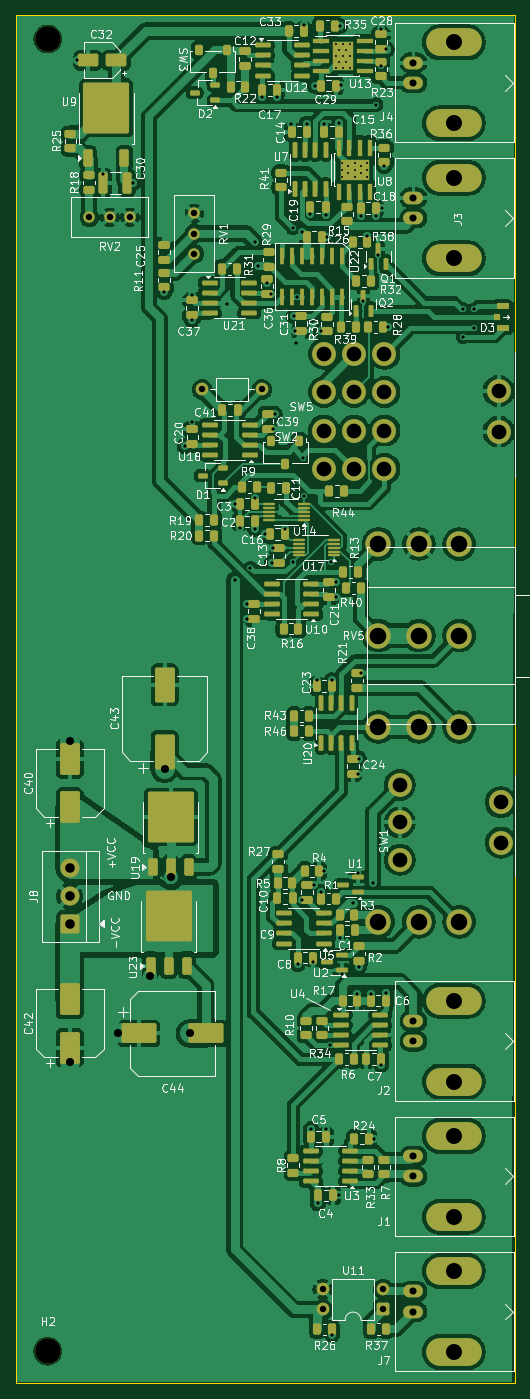
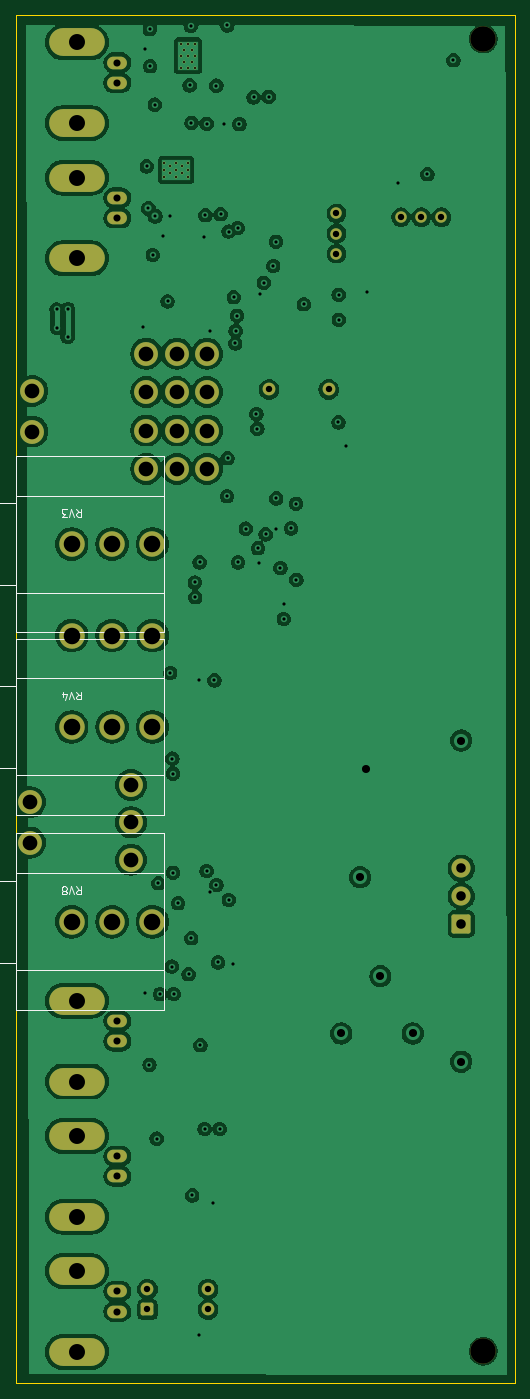
Circuit board: 13 layer files. Board 62.8 x 172.0 mm.
- bottom_copper: intensity_pi-B_Cu.gbr (231730 bytes)
- bottom_mask: intensity_pi-B_Mask.gbr (3962 bytes)
- paste: intensity_pi-B_Paste.gbr (455 bytes)
- bottom_silk: intensity_pi-B_Silkscreen.gbr (5614 bytes)
- outline: intensity_pi-Edge_Cuts.gbr (605 bytes)
- top_copper: intensity_pi-F_Cu.gbr (338930 bytes)
- top_mask: intensity_pi-F_Mask.gbr (16830 bytes)
- paste: intensity_pi-F_Paste.gbr (14082 bytes)
- top_silk: intensity_pi-F_Silkscreen.gbr (228629 bytes)
- inner_copper: intensity_pi-In1_Cu.gbr (216297 bytes)
- inner_copper: intensity_pi-In2_Cu.gbr (222803 bytes)
- drill: intensity_pi-NPTH.drl (358 bytes)
- drill: intensity_pi-PTH.drl (3676 bytes)

=== bottom_copper: intensity_pi-B_Cu.gbr (231730 bytes, source omitted) ===
=== bottom_mask: intensity_pi-B_Mask.gbr ===
%TF.GenerationSoftware,KiCad,Pcbnew,9.0.3*%
%TF.CreationDate,2025-07-24T16:17:36-04:00*%
%TF.ProjectId,intensity_pi,696e7465-6e73-4697-9479-5f70692e6b69,rev?*%
%TF.SameCoordinates,Original*%
%TF.FileFunction,Soldermask,Bot*%
%TF.FilePolarity,Negative*%
%FSLAX46Y46*%
G04 Gerber Fmt 4.6, Leading zero omitted, Abs format (unit mm)*
G04 Created by KiCad (PCBNEW 9.0.3) date 2025-07-24 16:17:36*
%MOMM*%
%LPD*%
G01*
G04 APERTURE LIST*
G04 Aperture macros list*
%AMRoundRect*
0 Rectangle with rounded corners*
0 $1 Rounding radius*
0 $2 $3 $4 $5 $6 $7 $8 $9 X,Y pos of 4 corners*
0 Add a 4 corners polygon primitive as box body*
4,1,4,$2,$3,$4,$5,$6,$7,$8,$9,$2,$3,0*
0 Add four circle primitives for the rounded corners*
1,1,$1+$1,$2,$3*
1,1,$1+$1,$4,$5*
1,1,$1+$1,$6,$7*
1,1,$1+$1,$8,$9*
0 Add four rect primitives between the rounded corners*
20,1,$1+$1,$2,$3,$4,$5,0*
20,1,$1+$1,$4,$5,$6,$7,0*
20,1,$1+$1,$6,$7,$8,$9,0*
20,1,$1+$1,$8,$9,$2,$3,0*%
G04 Aperture macros list end*
%ADD10C,1.600000*%
%ADD11O,2.500000X1.600000*%
%ADD12O,7.000000X3.500000*%
%ADD13C,1.440000*%
%ADD14C,3.200000*%
%ADD15C,0.355600*%
%ADD16RoundRect,0.250000X0.550000X0.550000X-0.550000X0.550000X-0.550000X-0.550000X0.550000X-0.550000X0*%
%ADD17C,3.000000*%
%ADD18RoundRect,0.250001X0.949999X-0.949999X0.949999X0.949999X-0.949999X0.949999X-0.949999X-0.949999X0*%
%ADD19C,2.400000*%
G04 APERTURE END LIST*
D10*
%TO.C,C45*%
X-19069319Y45940539D03*
X-26569319Y45940539D03*
%TD*%
D11*
%TO.C,J7*%
X0Y-70000000D03*
X0Y-67460000D03*
D12*
X5080000Y-64920000D03*
X5080000Y-75080000D03*
%TD*%
D13*
%TO.C,RV1*%
X-27550000Y63010000D03*
X-27550000Y65550000D03*
X-27550000Y68090000D03*
%TD*%
D14*
%TO.C,H1*%
X-46000000Y90000000D03*
%TD*%
D15*
%TO.C,U13*%
X-9771509Y89439423D03*
X-9771509Y87915423D03*
X-9771509Y86391423D03*
X-9327009Y88677423D03*
X-9327009Y87153423D03*
X-8882509Y89439423D03*
X-8882509Y87915423D03*
X-8882509Y86391423D03*
X-8438009Y88677423D03*
X-8438009Y87153423D03*
X-7993509Y89439423D03*
X-7993509Y87915423D03*
X-7993509Y86391423D03*
%TD*%
D16*
%TO.C,U11*%
X-3787218Y-69741595D03*
D10*
X-3787218Y-67201595D03*
X-11407218Y-67201595D03*
X-11407218Y-69741595D03*
%TD*%
D11*
%TO.C,J4*%
X0Y84500000D03*
X0Y87040000D03*
D12*
X5080000Y89580000D03*
X5080000Y79420000D03*
%TD*%
D17*
%TO.C,SW1*%
X-1725000Y-3800000D03*
X-1725000Y-8500000D03*
X-1725000Y-13200000D03*
X10975000Y-5960000D03*
X10975000Y-11040000D03*
%TD*%
%TO.C,SW5*%
X-3650000Y35948000D03*
X-7460000Y35948000D03*
X-11270000Y35948000D03*
X-3650000Y40778000D03*
X-7460000Y40778000D03*
X-11270000Y40778000D03*
X-3650000Y45608000D03*
X-7460000Y45608000D03*
X-11270000Y45608000D03*
X-3650000Y50438000D03*
X-7460000Y50438000D03*
X-11270000Y50438000D03*
X10700000Y45733000D03*
X10700000Y40653000D03*
%TD*%
D14*
%TO.C,RV5*%
X670000Y15000000D03*
X-4410000Y15000000D03*
X5750000Y15000000D03*
%TD*%
%TO.C,H2*%
X-46000000Y-75000000D03*
%TD*%
D11*
%TO.C,J2*%
X0Y-36000000D03*
X0Y-33460000D03*
D12*
X5080000Y-30920000D03*
X5080000Y-41080000D03*
%TD*%
D11*
%TO.C,J1*%
X0Y-53000000D03*
X0Y-50460000D03*
D12*
X5080000Y-47920000D03*
X5080000Y-58080000D03*
%TD*%
D18*
%TO.C,J8*%
X-43244500Y-21269927D03*
D19*
X-43244500Y-17769927D03*
X-43244500Y-14269927D03*
%TD*%
D13*
%TO.C,RV2*%
X-40750000Y67600000D03*
X-38210000Y67600000D03*
X-35670000Y67600000D03*
%TD*%
D15*
%TO.C,U8*%
X-5889025Y74455114D03*
X-7413025Y74455114D03*
X-8937025Y74455114D03*
X-6651025Y74010614D03*
X-8175025Y74010614D03*
X-5889025Y73566114D03*
X-7413025Y73566114D03*
X-8937025Y73566114D03*
X-6651025Y73121614D03*
X-8175025Y73121614D03*
X-5889025Y72677114D03*
X-7413025Y72677114D03*
X-8937025Y72677114D03*
%TD*%
D11*
%TO.C,J3*%
X0Y67500000D03*
X0Y70040000D03*
D12*
X5080000Y72580000D03*
X5080000Y62420000D03*
%TD*%
D14*
%TO.C,RV8*%
X670000Y-21000000D03*
X-4410000Y-21000000D03*
X5750000Y-21000000D03*
%TD*%
%TO.C,RV4*%
X670000Y3500000D03*
X-4410000Y3500000D03*
X5750000Y3500000D03*
%TD*%
%TO.C,RV3*%
X670000Y26500000D03*
X-4410000Y26500000D03*
X5750000Y26500000D03*
%TD*%
M02*

=== paste: intensity_pi-B_Paste.gbr ===
%TF.GenerationSoftware,KiCad,Pcbnew,9.0.3*%
%TF.CreationDate,2025-07-24T16:17:36-04:00*%
%TF.ProjectId,intensity_pi,696e7465-6e73-4697-9479-5f70692e6b69,rev?*%
%TF.SameCoordinates,Original*%
%TF.FileFunction,Paste,Bot*%
%TF.FilePolarity,Positive*%
%FSLAX46Y46*%
G04 Gerber Fmt 4.6, Leading zero omitted, Abs format (unit mm)*
G04 Created by KiCad (PCBNEW 9.0.3) date 2025-07-24 16:17:36*
%MOMM*%
%LPD*%
G01*
G04 APERTURE LIST*
G04 APERTURE END LIST*
M02*

=== bottom_silk: intensity_pi-B_Silkscreen.gbr ===
%TF.GenerationSoftware,KiCad,Pcbnew,9.0.3*%
%TF.CreationDate,2025-07-24T16:17:36-04:00*%
%TF.ProjectId,intensity_pi,696e7465-6e73-4697-9479-5f70692e6b69,rev?*%
%TF.SameCoordinates,Original*%
%TF.FileFunction,Legend,Bot*%
%TF.FilePolarity,Positive*%
%FSLAX46Y46*%
G04 Gerber Fmt 4.6, Leading zero omitted, Abs format (unit mm)*
G04 Created by KiCad (PCBNEW 9.0.3) date 2025-07-24 16:17:36*
%MOMM*%
%LPD*%
G01*
G04 APERTURE LIST*
%ADD10C,0.100000*%
G04 APERTURE END LIST*
D10*
X5154761Y-16542580D02*
X4821428Y-17018771D01*
X4583333Y-16542580D02*
X4583333Y-17542580D01*
X4583333Y-17542580D02*
X4964285Y-17542580D01*
X4964285Y-17542580D02*
X5059523Y-17494961D01*
X5059523Y-17494961D02*
X5107142Y-17447342D01*
X5107142Y-17447342D02*
X5154761Y-17352104D01*
X5154761Y-17352104D02*
X5154761Y-17209247D01*
X5154761Y-17209247D02*
X5107142Y-17114009D01*
X5107142Y-17114009D02*
X5059523Y-17066390D01*
X5059523Y-17066390D02*
X4964285Y-17018771D01*
X4964285Y-17018771D02*
X4583333Y-17018771D01*
X5440476Y-17542580D02*
X5773809Y-16542580D01*
X5773809Y-16542580D02*
X6107142Y-17542580D01*
X6583333Y-17114009D02*
X6488095Y-17161628D01*
X6488095Y-17161628D02*
X6440476Y-17209247D01*
X6440476Y-17209247D02*
X6392857Y-17304485D01*
X6392857Y-17304485D02*
X6392857Y-17352104D01*
X6392857Y-17352104D02*
X6440476Y-17447342D01*
X6440476Y-17447342D02*
X6488095Y-17494961D01*
X6488095Y-17494961D02*
X6583333Y-17542580D01*
X6583333Y-17542580D02*
X6773809Y-17542580D01*
X6773809Y-17542580D02*
X6869047Y-17494961D01*
X6869047Y-17494961D02*
X6916666Y-17447342D01*
X6916666Y-17447342D02*
X6964285Y-17352104D01*
X6964285Y-17352104D02*
X6964285Y-17304485D01*
X6964285Y-17304485D02*
X6916666Y-17209247D01*
X6916666Y-17209247D02*
X6869047Y-17161628D01*
X6869047Y-17161628D02*
X6773809Y-17114009D01*
X6773809Y-17114009D02*
X6583333Y-17114009D01*
X6583333Y-17114009D02*
X6488095Y-17066390D01*
X6488095Y-17066390D02*
X6440476Y-17018771D01*
X6440476Y-17018771D02*
X6392857Y-16923533D01*
X6392857Y-16923533D02*
X6392857Y-16733057D01*
X6392857Y-16733057D02*
X6440476Y-16637819D01*
X6440476Y-16637819D02*
X6488095Y-16590200D01*
X6488095Y-16590200D02*
X6583333Y-16542580D01*
X6583333Y-16542580D02*
X6773809Y-16542580D01*
X6773809Y-16542580D02*
X6869047Y-16590200D01*
X6869047Y-16590200D02*
X6916666Y-16637819D01*
X6916666Y-16637819D02*
X6964285Y-16733057D01*
X6964285Y-16733057D02*
X6964285Y-16923533D01*
X6964285Y-16923533D02*
X6916666Y-17018771D01*
X6916666Y-17018771D02*
X6869047Y-17066390D01*
X6869047Y-17066390D02*
X6773809Y-17114009D01*
X5154761Y7957419D02*
X4821428Y7481228D01*
X4583333Y7957419D02*
X4583333Y6957419D01*
X4583333Y6957419D02*
X4964285Y6957419D01*
X4964285Y6957419D02*
X5059523Y7005038D01*
X5059523Y7005038D02*
X5107142Y7052657D01*
X5107142Y7052657D02*
X5154761Y7147895D01*
X5154761Y7147895D02*
X5154761Y7290752D01*
X5154761Y7290752D02*
X5107142Y7385990D01*
X5107142Y7385990D02*
X5059523Y7433609D01*
X5059523Y7433609D02*
X4964285Y7481228D01*
X4964285Y7481228D02*
X4583333Y7481228D01*
X5440476Y6957419D02*
X5773809Y7957419D01*
X5773809Y7957419D02*
X6107142Y6957419D01*
X6869047Y7290752D02*
X6869047Y7957419D01*
X6630952Y6909800D02*
X6392857Y7624085D01*
X6392857Y7624085D02*
X7011904Y7624085D01*
X5154761Y30957419D02*
X4821428Y30481228D01*
X4583333Y30957419D02*
X4583333Y29957419D01*
X4583333Y29957419D02*
X4964285Y29957419D01*
X4964285Y29957419D02*
X5059523Y30005038D01*
X5059523Y30005038D02*
X5107142Y30052657D01*
X5107142Y30052657D02*
X5154761Y30147895D01*
X5154761Y30147895D02*
X5154761Y30290752D01*
X5154761Y30290752D02*
X5107142Y30385990D01*
X5107142Y30385990D02*
X5059523Y30433609D01*
X5059523Y30433609D02*
X4964285Y30481228D01*
X4964285Y30481228D02*
X4583333Y30481228D01*
X5440476Y29957419D02*
X5773809Y30957419D01*
X5773809Y30957419D02*
X6107142Y29957419D01*
X6345238Y29957419D02*
X6964285Y29957419D01*
X6964285Y29957419D02*
X6630952Y30338371D01*
X6630952Y30338371D02*
X6773809Y30338371D01*
X6773809Y30338371D02*
X6869047Y30385990D01*
X6869047Y30385990D02*
X6916666Y30433609D01*
X6916666Y30433609D02*
X6964285Y30528847D01*
X6964285Y30528847D02*
X6964285Y30766942D01*
X6964285Y30766942D02*
X6916666Y30862180D01*
X6916666Y30862180D02*
X6869047Y30909800D01*
X6869047Y30909800D02*
X6773809Y30957419D01*
X6773809Y30957419D02*
X6488095Y30957419D01*
X6488095Y30957419D02*
X6392857Y30909800D01*
X6392857Y30909800D02*
X6345238Y30862180D01*
%TO.C,RV8*%
X-5850000Y-32110000D02*
X-5850000Y-9890000D01*
X12740000Y-9890000D02*
X-5850000Y-9890000D01*
X12740000Y-32110000D02*
X-5850000Y-32110000D01*
X12740000Y-32110000D02*
X12740000Y-9890000D01*
X-5850000Y-27100000D02*
X12740000Y-27100000D01*
X12740000Y-14900000D01*
X-5850000Y-14900000D01*
X-5850000Y-27100000D01*
X12740000Y-26155000D02*
X33370000Y-26155000D01*
X33370000Y-15845000D01*
X12740000Y-15845000D01*
X12740000Y-26155000D01*
%TO.C,RV4*%
X-5850000Y-7610000D02*
X-5850000Y14610000D01*
X12740000Y14610000D02*
X-5850000Y14610000D01*
X12740000Y-7610000D02*
X-5850000Y-7610000D01*
X12740000Y-7610000D02*
X12740000Y14610000D01*
X-5850000Y-2600000D02*
X12740000Y-2600000D01*
X12740000Y9600000D01*
X-5850000Y9600000D01*
X-5850000Y-2600000D01*
X12740000Y-1655000D02*
X33370000Y-1655000D01*
X33370000Y8655000D01*
X12740000Y8655000D01*
X12740000Y-1655000D01*
%TO.C,RV3*%
X-5850000Y15390000D02*
X-5850000Y37610000D01*
X12740000Y37610000D02*
X-5850000Y37610000D01*
X12740000Y15390000D02*
X-5850000Y15390000D01*
X12740000Y15390000D02*
X12740000Y37610000D01*
X-5850000Y20400000D02*
X12740000Y20400000D01*
X12740000Y32600000D01*
X-5850000Y32600000D01*
X-5850000Y20400000D01*
X12740000Y21345000D02*
X33370000Y21345000D01*
X33370000Y31655000D01*
X12740000Y31655000D01*
X12740000Y21345000D01*
%TD*%
M02*

=== outline: intensity_pi-Edge_Cuts.gbr ===
%TF.GenerationSoftware,KiCad,Pcbnew,9.0.3*%
%TF.CreationDate,2025-07-24T16:17:36-04:00*%
%TF.ProjectId,intensity_pi,696e7465-6e73-4697-9479-5f70692e6b69,rev?*%
%TF.SameCoordinates,Original*%
%TF.FileFunction,Profile,NP*%
%FSLAX46Y46*%
G04 Gerber Fmt 4.6, Leading zero omitted, Abs format (unit mm)*
G04 Created by KiCad (PCBNEW 9.0.3) date 2025-07-24 16:17:36*
%MOMM*%
%LPD*%
G01*
G04 APERTURE LIST*
%TA.AperFunction,Profile*%
%ADD10C,0.100000*%
%TD*%
G04 APERTURE END LIST*
D10*
X-50000000Y93000000D02*
X12750000Y93000000D01*
X12750000Y-79000000D01*
X-50000000Y-79000000D01*
X-50000000Y93000000D01*
M02*

=== top_copper: intensity_pi-F_Cu.gbr (338930 bytes, source omitted) ===
=== top_mask: intensity_pi-F_Mask.gbr (16830 bytes, source omitted) ===
=== paste: intensity_pi-F_Paste.gbr (14082 bytes, source omitted) ===
=== top_silk: intensity_pi-F_Silkscreen.gbr (228629 bytes, source omitted) ===
=== inner_copper: intensity_pi-In1_Cu.gbr (216297 bytes, source omitted) ===
=== inner_copper: intensity_pi-In2_Cu.gbr (222803 bytes, source omitted) ===
=== drill: intensity_pi-NPTH.drl ===
M48
; DRILL file {KiCad 9.0.3} date 2025-07-24T16:17:34-0400
; FORMAT={-:-/ absolute / metric / decimal}
; #@! TF.CreationDate,2025-07-24T16:17:34-04:00
; #@! TF.GenerationSoftware,Kicad,Pcbnew,9.0.3
; #@! TF.FileFunction,NonPlated,1,4,NPTH
FMAT,2
METRIC
; #@! TA.AperFunction,NonPlated,NPTH,ComponentDrill
T1C3.200
%
G90
G05
T1
X-46.0Y90.0
X-46.0Y-75.0
M30

=== drill: intensity_pi-PTH.drl ===
M48
; DRILL file {KiCad 9.0.3} date 2025-07-24T16:17:34-0400
; FORMAT={-:-/ absolute / metric / decimal}
; #@! TF.CreationDate,2025-07-24T16:17:34-04:00
; #@! TF.GenerationSoftware,Kicad,Pcbnew,9.0.3
; #@! TF.FileFunction,Plated,1,4,PTH
FMAT,2
METRIC
; #@! TA.AperFunction,Plated,PTH,ComponentDrill
T1C0.254
; #@! TA.AperFunction,Plated,PTH,ViaDrill
T2C0.381
; #@! TA.AperFunction,Plated,PTH,ViaDrill
T3C0.400
; #@! TA.AperFunction,Plated,PTH,ComponentDrill
T4C0.800
; #@! TA.AperFunction,Plated,PTH,ComponentDrill
T5C0.890
; #@! TA.AperFunction,Plated,PTH,ViaDrill
T6C1.016
; #@! TA.AperFunction,Plated,PTH,ComponentDrill
T7C1.200
; #@! TA.AperFunction,Plated,PTH,ComponentDrill
T8C1.850
; #@! TA.AperFunction,Plated,PTH,ComponentDrill
T9C2.010
; #@! TA.AperFunction,Plated,PTH,ComponentDrill
T10C2.080
%
G90
G05
T1
X-9.772Y89.439
X-9.772Y87.915
X-9.772Y86.391
X-9.327Y88.677
X-9.327Y87.153
X-8.937Y74.455
X-8.937Y73.566
X-8.937Y72.677
X-8.883Y89.439
X-8.883Y87.915
X-8.883Y86.391
X-8.438Y88.677
X-8.438Y87.153
X-8.175Y74.011
X-8.175Y73.122
X-7.994Y89.439
X-7.994Y87.915
X-7.994Y86.391
X-7.413Y74.455
X-7.413Y73.566
X-7.413Y72.677
X-6.651Y74.011
X-6.651Y73.122
X-5.889Y74.455
X-5.889Y73.566
X-5.889Y72.677
T2
X-4.75Y67.75
X-3.9Y68.7
T3
X-42.25Y87.35
X-38.989Y73.02
X-35.267Y71.928
X-31.355Y58.158
X-28.785Y38.807
X-27.848Y54.706
X-27.834Y57.842
X-27.8Y41.8
X-23.455Y56.658
X-22.5Y22.0
X-22.47Y31.561
X-21.826Y28.482
X-20.95Y18.995
X-20.933Y17.086
X-20.5Y23.5
X-19.974Y32.241
X-19.955Y64.508
X-19.925Y28.452
X-19.605Y61.458
X-19.044Y82.733
X-18.645Y27.717
X-18.405Y59.358
X-17.905Y57.958
X-17.791Y24.108
X-17.673Y25.983
X-17.608Y41.0
X-17.472Y42.861
X-17.143Y82.663
X-16.157Y28.444
X-15.343Y79.308
X-15.173Y24.2
X-15.15Y66.25
X-15.05Y55.2
X-14.876Y53.284
X-14.826Y51.734
X-14.65Y57.55
X-14.549Y-26.285
X-14.008Y-18.245
X-14.0Y65.8
X-13.85Y37.3
X-13.806Y91.727
X-13.794Y32.526
X-13.446Y79.37
X-12.989Y67.972
X-12.885Y-47.048
X-12.662Y-26.101
X-12.453Y-16.363
X-12.438Y84.155
X-12.193Y9.37
X-11.992Y-56.414
X-11.648Y53.25
X-11.597Y-17.206
X-11.238Y79.352
X-11.228Y-14.609
X-11.064Y67.85
X-10.978Y-47.048
X-10.85Y65.1
X-10.445Y-36.513
X-10.356Y24.2
X-10.293Y9.37
X-10.23Y-72.901
X-9.791Y19.822
X-9.749Y21.672
X-9.4Y-55.404
X-9.319Y79.464
X-9.275Y-23.061
X-9.238Y91.646
X-9.097Y84.188
X-8.954Y-27.579
X-7.636Y-18.656
X-7.092Y-30.08
X-6.995Y-14.829
X-6.993Y-2.38
X-6.912Y-0.477
X-6.857Y-26.621
X-6.648Y67.733
X-6.639Y10.282
X-6.305Y57.008
X-5.801Y65.242
X-5.361Y-30.088
X-5.138Y-16.138
X-4.938Y-48.252
X-4.7Y81.75
X-4.455Y62.858
X-4.116Y86.584
X-4.09Y91.241
X-4.039Y-38.974
X-3.7Y74.0
X-3.451Y-29.956
X-3.444Y88.703
X-3.161Y53.79
X6.2Y56.05
X6.25Y52.55
X7.6Y53.7
X7.65Y56.0
T4
X-40.75Y67.6
X-38.21Y67.6
X-35.67Y67.6
X-27.55Y68.09
X-27.55Y65.55
X-27.55Y63.01
X-26.569Y45.941
X-19.069Y45.941
X-11.407Y-67.202
X-11.407Y-69.742
X-3.787Y-67.202
X-3.787Y-69.742
T5
X0.0Y87.04
X0.0Y84.5
X0.0Y70.04
X0.0Y67.5
X0.0Y-33.46
X0.0Y-36.0
X0.0Y-50.46
X0.0Y-53.0
X0.0Y-67.46
X0.0Y-70.0
T6
X-43.232Y1.794
X-43.232Y-38.592
X-37.136Y-35.04
X-33.072Y-27.828
X-31.294Y-1.762
X-30.532Y-15.382
X-28.147Y-35.04
T7
X-43.244Y-14.27
X-43.244Y-17.77
X-43.244Y-21.27
T8
X-11.27Y50.438
X-11.27Y45.608
X-11.27Y40.778
X-11.27Y35.948
X-7.46Y50.438
X-7.46Y45.608
X-7.46Y40.778
X-7.46Y35.948
X-3.65Y50.438
X-3.65Y45.608
X-3.65Y40.778
X-3.65Y35.948
X-1.725Y-3.8
X-1.725Y-8.5
X-1.725Y-13.2
X10.7Y45.733
X10.7Y40.653
X10.975Y-5.96
X10.975Y-11.04
T9
X5.08Y89.58
X5.08Y79.42
X5.08Y72.58
X5.08Y62.42
X5.08Y-30.92
X5.08Y-41.08
X5.08Y-47.92
X5.08Y-58.08
X5.08Y-64.92
X5.08Y-75.08
T10
X-4.41Y26.5
X-4.41Y15.0
X-4.41Y3.5
X-4.41Y-21.0
X0.67Y26.5
X0.67Y15.0
X0.67Y3.5
X0.67Y-21.0
X5.75Y26.5
X5.75Y15.0
X5.75Y3.5
X5.75Y-21.0
M30
